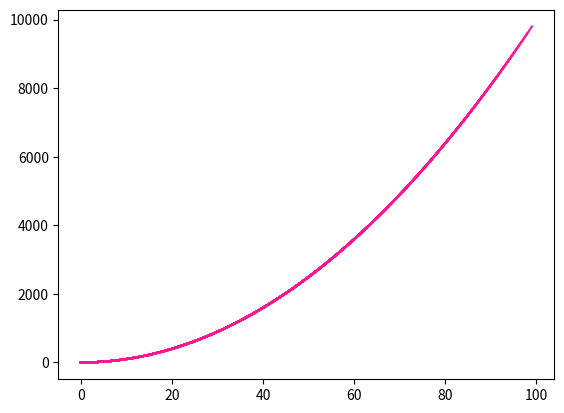

The matplotlib source for this figure:
'''
动态折线图演示示例
'''
 


import matplotlib.pyplot as plt
 
plt.ion()
plt.figure(1)




t_list = []
result_list = []
# t = 0
 
for t in range(100):

    t_list.append(t)
    result_list.append(t*t)

    plt.plot(t_list, result_list,c='deeppink')  ## 保存历史数据
    #plt.plot(t, np.sin(t), 'o')
    plt.pause(0.1)